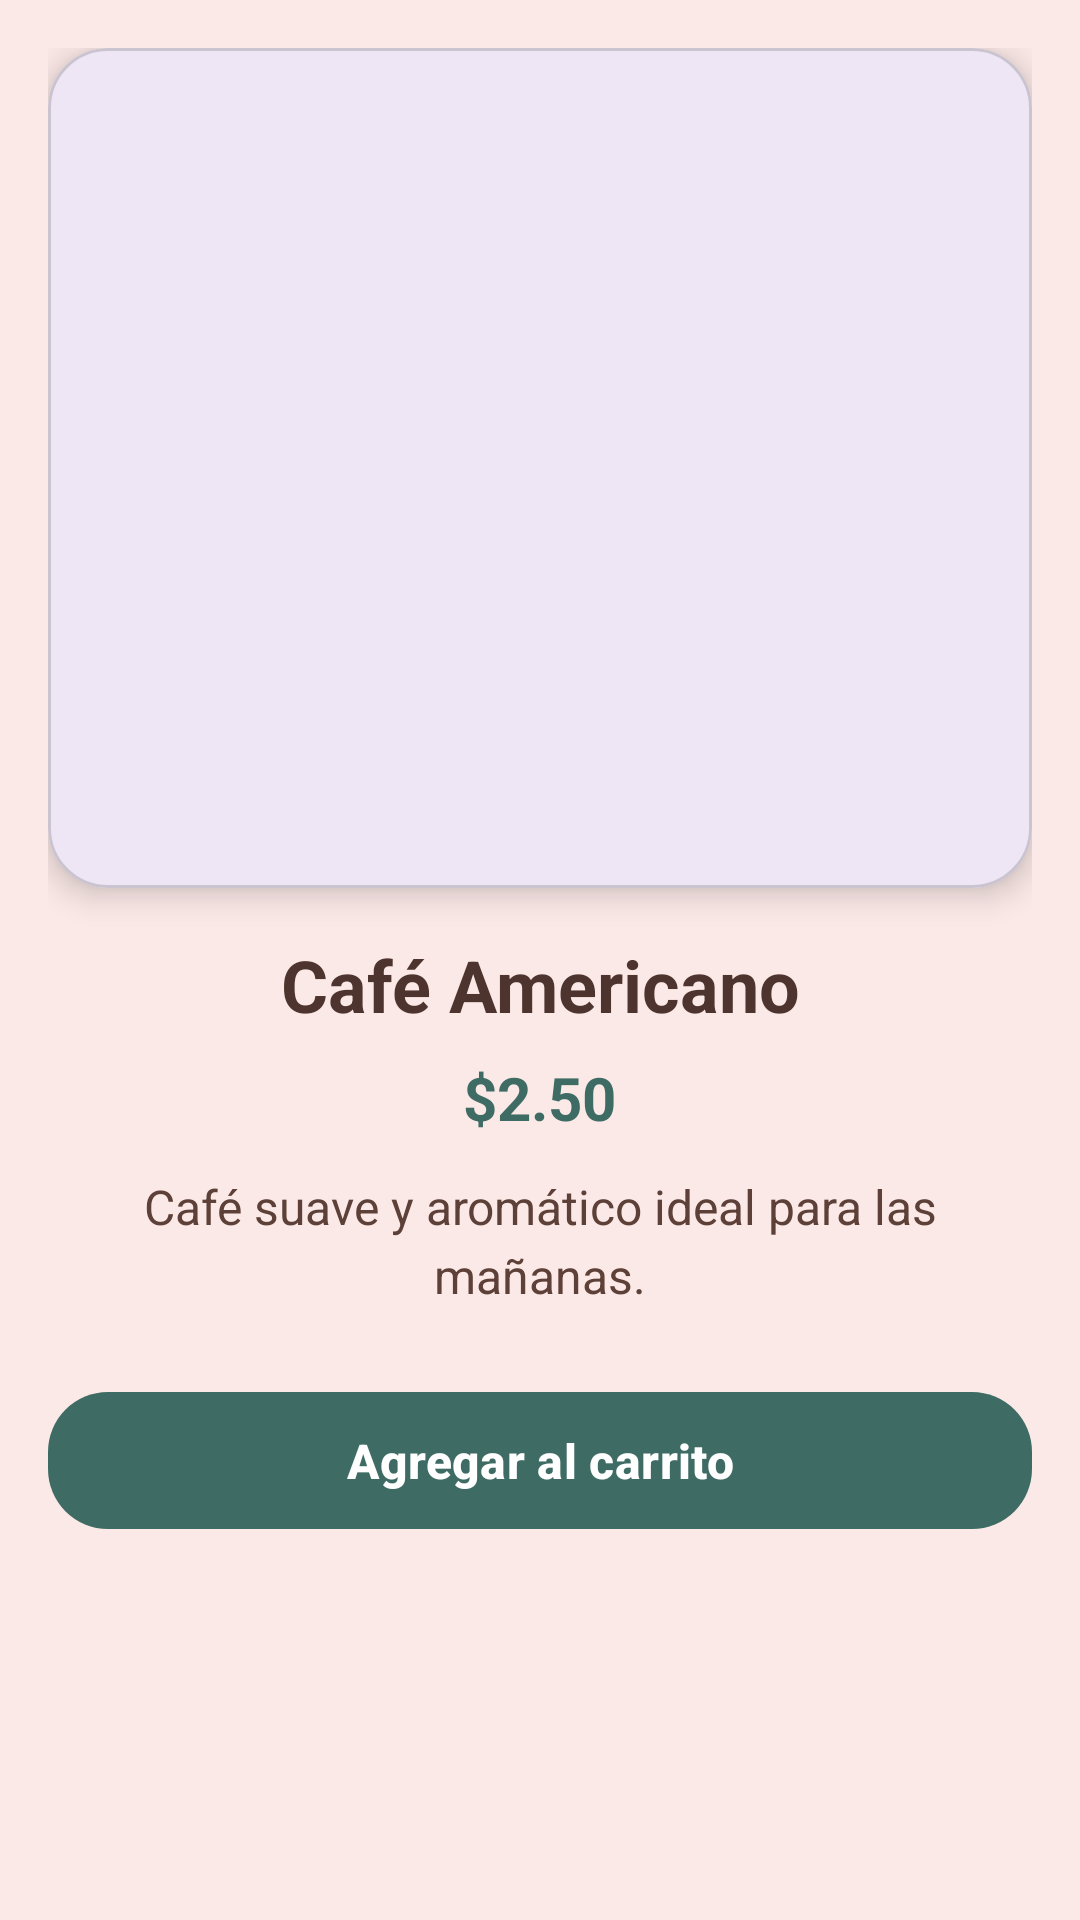

Produce the Android XML layout that renders to this screen, including the resource entries it uses.
<!-- AndroidManifest.xml: application theme Theme.EduvinitaApp -->
<!-- res/layout/activity_detalle_plato.xml -->
<?xml version="1.0" encoding="utf-8"?>
<androidx.coordinatorlayout.widget.CoordinatorLayout xmlns:android="http://schemas.android.com/apk/res/android"
    xmlns:app="http://schemas.android.com/apk/res-auto"
    android:layout_width="match_parent"
    android:layout_height="match_parent"
    android:background="#FBE9E7">

    <ScrollView
        android:layout_width="match_parent"
        android:layout_height="match_parent"
        android:padding="16dp"
        android:clipToPadding="false">

        <LinearLayout
            android:orientation="vertical"
            android:gravity="center_horizontal"
            android:layout_width="match_parent"
            android:layout_height="wrap_content">

            <com.google.android.material.card.MaterialCardView
                android:layout_width="match_parent"
                android:layout_height="280dp"
                app:cardCornerRadius="20dp"
                app:cardElevation="6dp"
                android:layout_marginBottom="16dp">

                <ImageView
                    android:id="@+id/imgDetallePlato"
                    android:layout_width="match_parent"
                    android:layout_height="match_parent"
                    android:scaleType="centerCrop"
                    android:contentDescription="Imagen del plato" />
            </com.google.android.material.card.MaterialCardView>

            <TextView
                android:id="@+id/tvDetalleNombre"
                android:layout_width="wrap_content"
                android:layout_height="wrap_content"
                android:text="Café Americano"
                android:textSize="24sp"
                android:textStyle="bold"
                android:textColor="#4E342E"
                android:layout_marginBottom="8dp"
                android:gravity="center" />

            <TextView
                android:id="@+id/tvDetallePrecio"
                android:layout_width="wrap_content"
                android:layout_height="wrap_content"
                android:text="$2.50"
                android:textSize="20sp"
                android:textStyle="bold"
                android:textColor="#3E6B63"
                android:layout_marginBottom="12dp" />

            <TextView
                android:id="@+id/tvDetalleDescripcion"
                android:layout_width="match_parent"
                android:layout_height="wrap_content"
                android:text="Café suave y aromático ideal para las mañanas."
                android:textColor="#5D4037"
                android:textSize="16sp"
                android:lineSpacingExtra="4dp"
                android:gravity="center"
                android:layout_marginBottom="24dp" />

            <com.google.android.material.button.MaterialButton
                android:id="@+id/btnAgregarCarrito"
                android:layout_width="match_parent"
                android:layout_height="wrap_content"
                android:text="Agregar al carrito"
                app:cornerRadius="20dp"
                app:backgroundTint="#3E6B63"
                android:textColor="@android:color/white"
                android:textStyle="bold"
                android:textSize="16sp"
                android:paddingVertical="12dp" />
        </LinearLayout>
    </ScrollView>


</androidx.coordinatorlayout.widget.CoordinatorLayout>
<!-- resources referenced by this layout -->
<resources>
  <style name="Theme.EduvinitaApp" parent="Base.Theme.EduvinitaApp" />
  <style name="Base.Theme.EduvinitaApp" parent="Theme.Material3.DayNight.NoActionBar">
          
          
      </style>
</resources>
